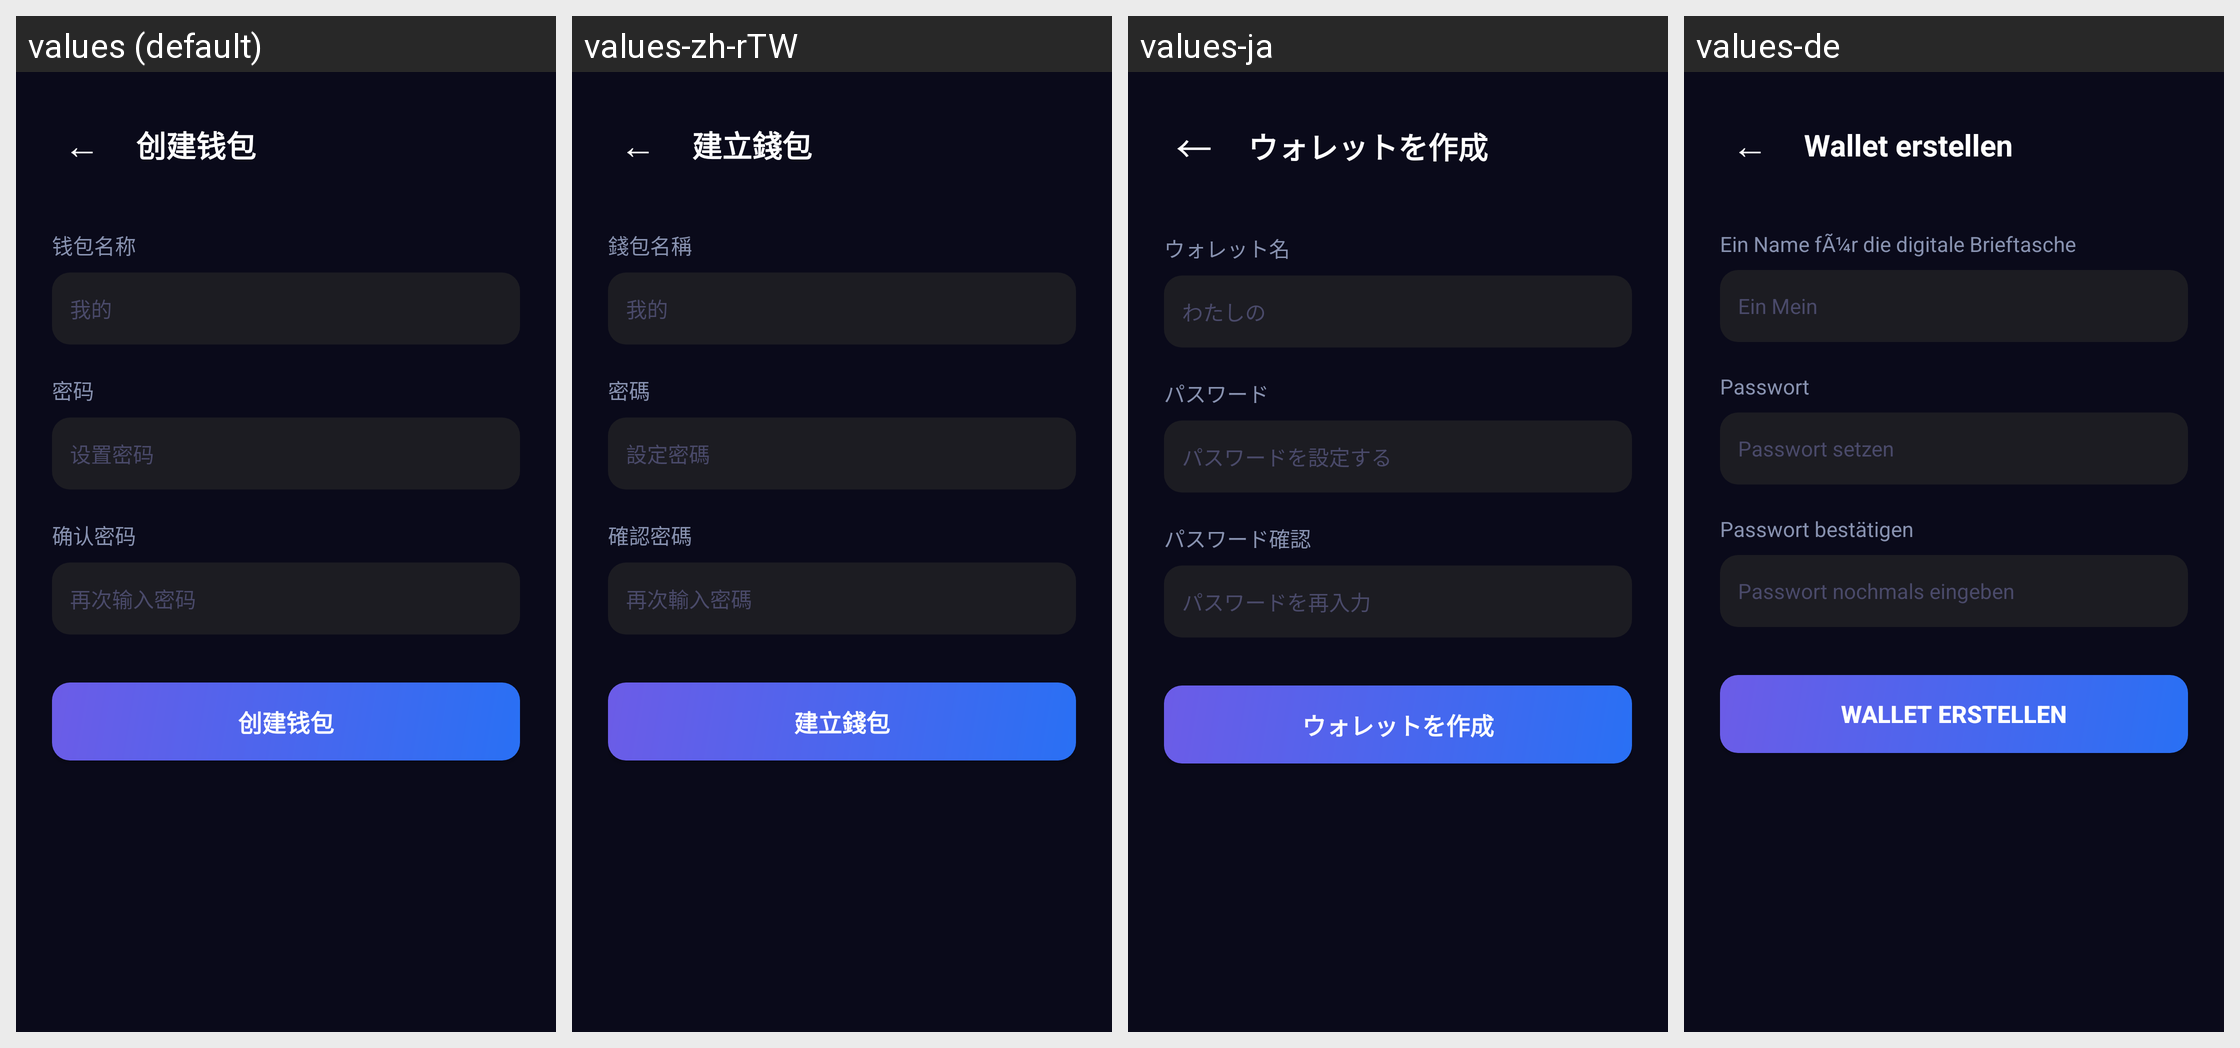

For this localized Android screen grid, give each drawn string resource with its value in every locale shown.
Android screen res/layout/activity_setup.xml rendered under 4 locales, left to right: values (default), values-zh-rTW, values-ja, values-de. Device: Nexus 5 (rendered at 1080×1920; each locale shown at half size, 540×960, under a caption strip naming it); theme AppTheme.
Other locales in the repository, not shown: values-en.
Strings drawn on this screen, with the default value and each locale's value (text and hints the layout hard-codes, and strings that could not be matched under every locale, appear in the picture but are not listed):

text_create_wallet_2
  values: 创建钱包
  values-zh-rTW: 建立錢包
  values-ja: ウォレットを作成
  values-de: Wallet erstellen

str_wallet_name
  values: 钱包名称
  values-zh-rTW: 錢包名稱
  values-ja: ウォレット名
  values-de: Ein Name fÃ¼r die digitale Brieftasche

str_punyaku_2
  values: 我的
  values-zh-rTW: 我的
  values-ja: わたしの
  values-de: Ein Mein

str_password
  values: 密码
  values-zh-rTW: 密碼
  values-ja: パスワード
  values-de: Passwort

str_setsimplepassword
  values: 设置密码
  values-zh-rTW: 設定密碼
  values-ja: パスワードを設定する
  values-de: Passwort setzen

str_confirm_password
  values: 确认密码
  values-zh-rTW: 確認密碼
  values-ja: パスワード確認
  values-de: Passwort bestätigen

str_input_your_password_again
  values: 再次输入密码
  values-zh-rTW: 再次輸入密碼
  values-ja: パスワードを再入力
  values-de: Passwort nochmals eingeben
